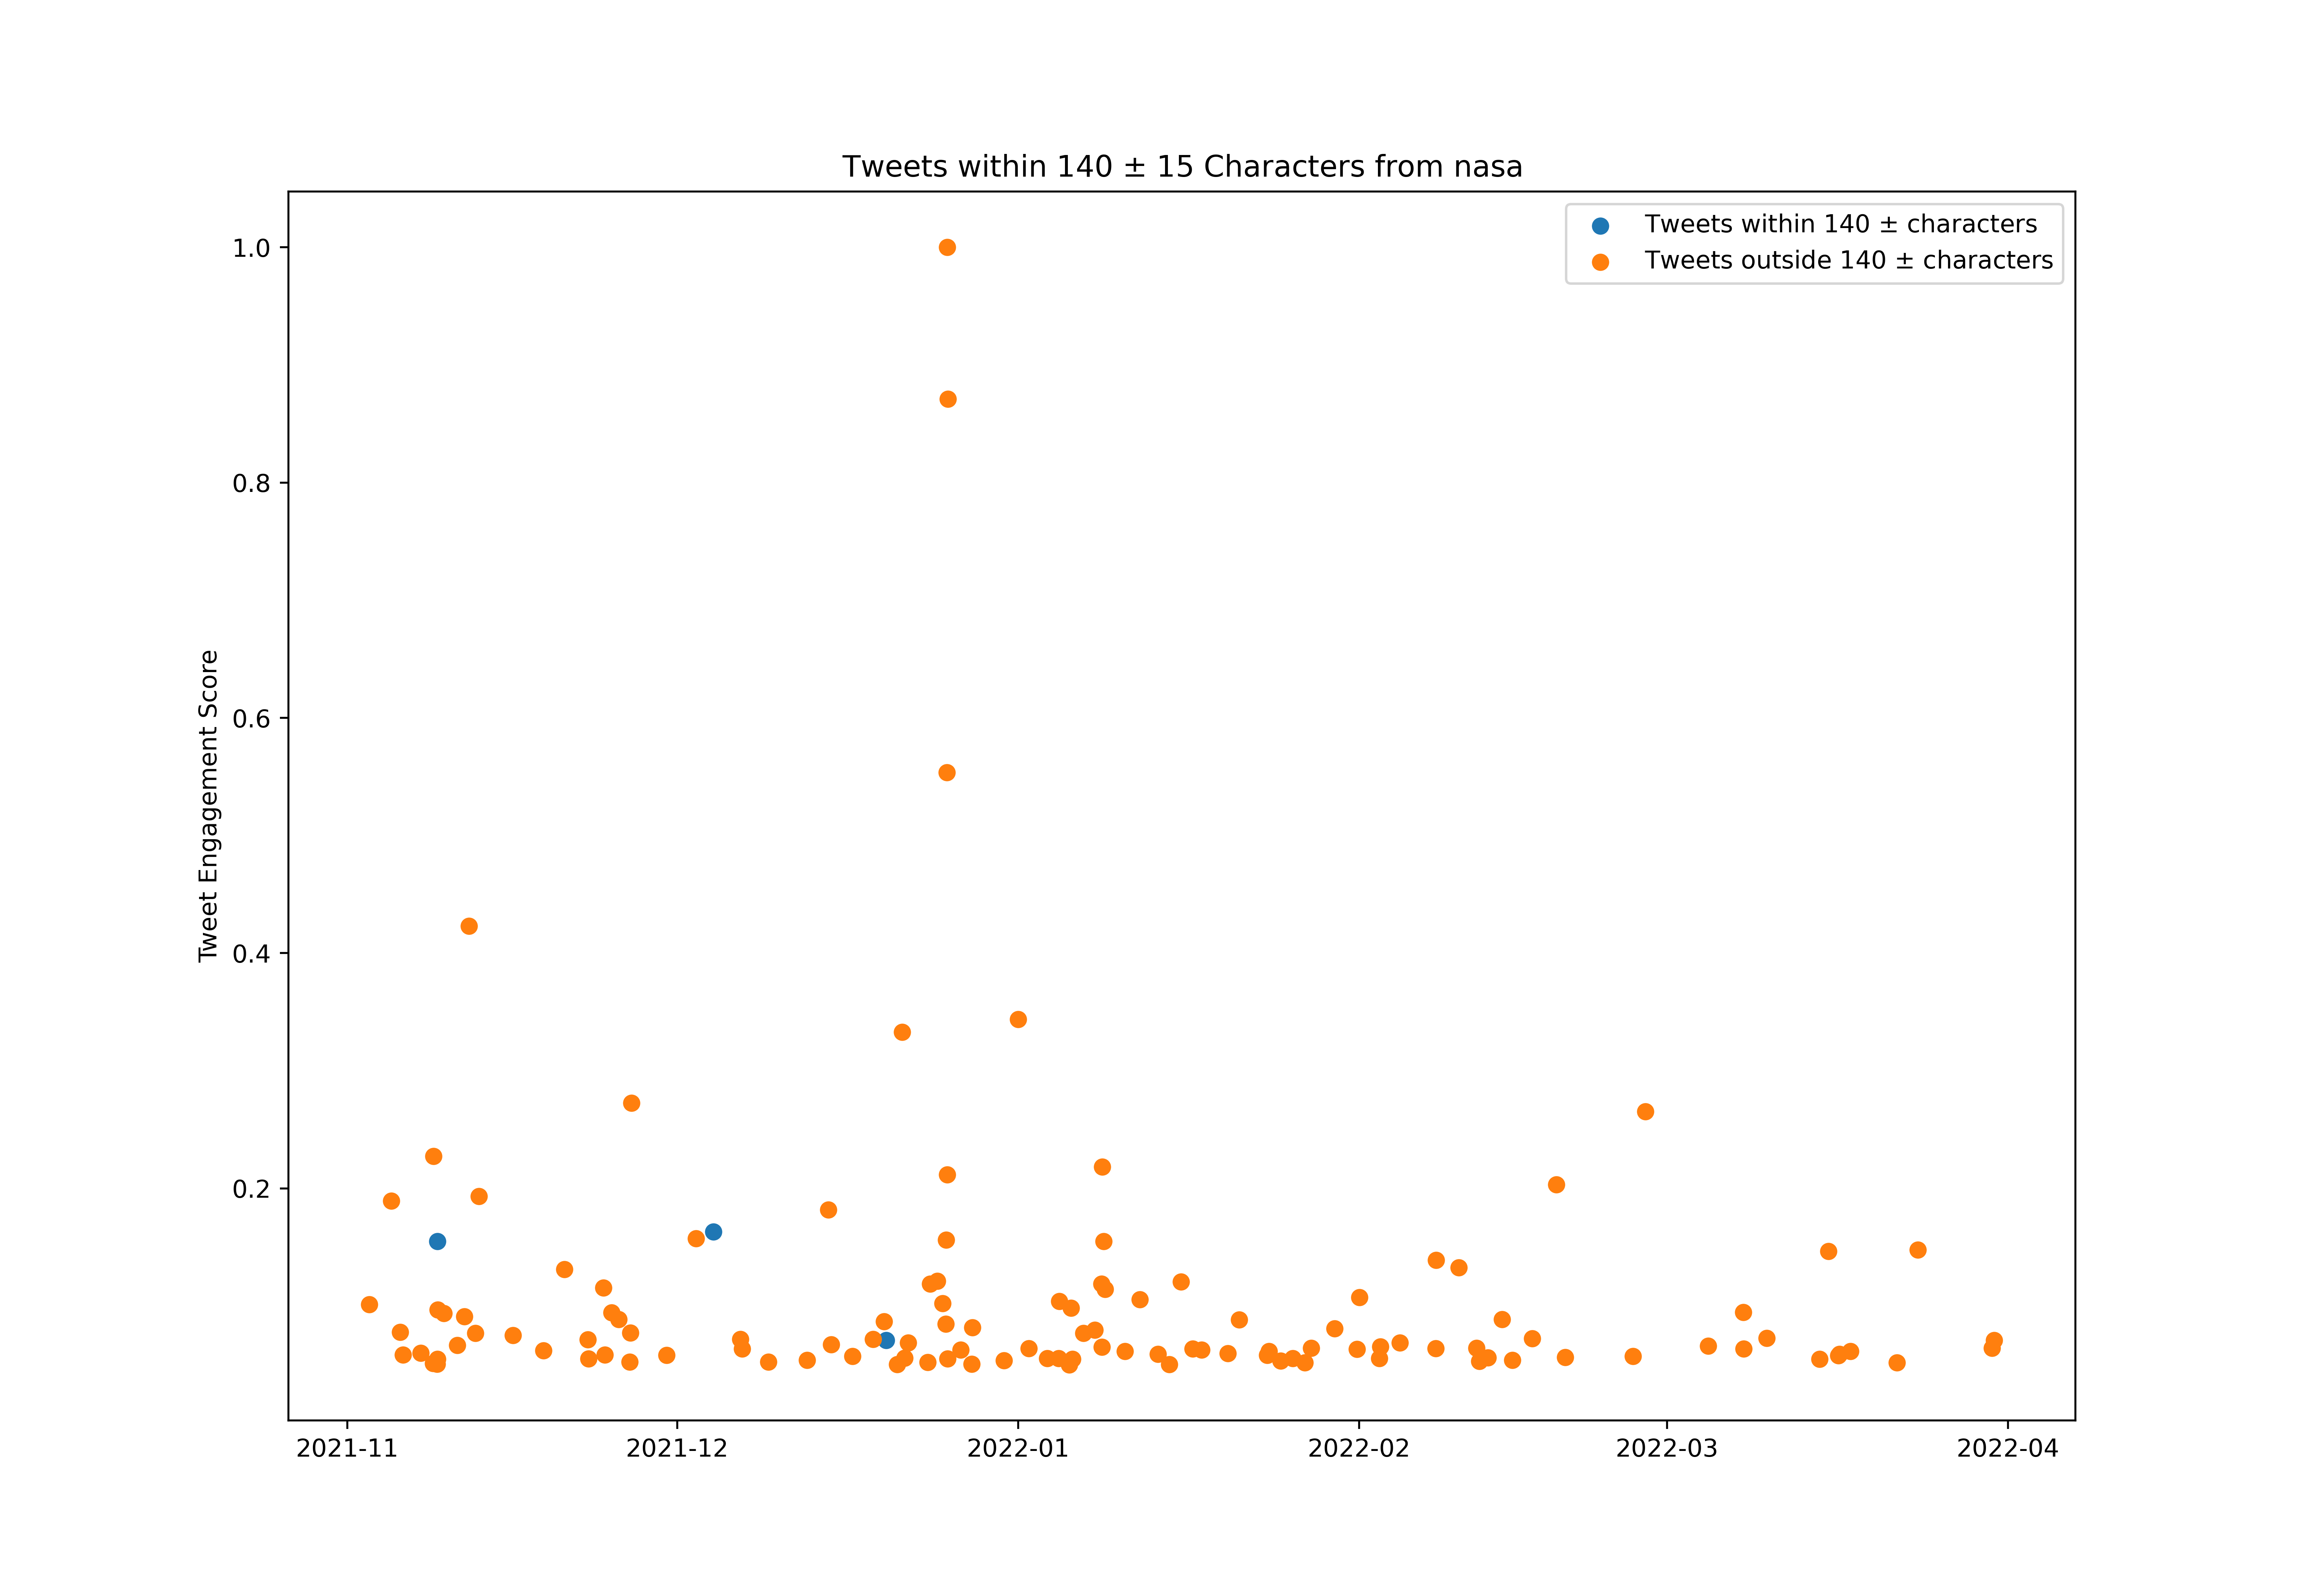

The table this chart was drawn from, first rows:
id, created_at, score, length_between125_and_155
1454887484467433472, 2021-10-31T19:06:21.000Z, 103324, False
1455192894147600392, 2021-11-01T15:19:56.000Z, 159451, False
1455223647304658952, 2021-11-01T17:22:08.000Z, 376264, False
1455268623841386503, 2021-11-01T20:20:52.000Z, 334231, False
1455271179116285956, 2021-11-01T20:31:01.000Z, 107857, False
1455278707153702915, 2021-11-01T21:00:56.000Z, 181566, False
1455545489269592068, 2021-11-02T14:41:02.000Z, 207116, False
1455551044230991873, 2021-11-02T15:03:06.000Z, 210467, False
1455619223091298309, 2021-11-02T19:34:01.000Z, 265303, False
1455661376626692099, 2021-11-02T22:21:31.000Z, 365193, False
1455672828334837762, 2021-11-02T23:07:02.000Z, 129121, False
1455687674963103750, 2021-11-03T00:06:01.000Z, 1280057, False
1455695509348302854, 2021-11-03T00:37:09.000Z, 222335, False
1455936516740599814, 2021-11-03T16:34:50.000Z, 140330, False
1455987370499661838, 2021-11-03T19:56:54.000Z, 373984, False
1456014799922421762, 2021-11-03T21:45:54.000Z, 135907, False
1456026934467497993, 2021-11-03T22:34:07.000Z, 322803, False
1456298467425406981, 2021-11-04T16:33:06.000Z, 262171, False
1456305388404584451, 2021-11-04T17:00:36.000Z, 218215, False
1456339039947313157, 2021-11-04T19:14:19.000Z, 236594, False
1456361093190856705, 2021-11-04T20:41:57.000Z, 297528, False
1456371175668465670, 2021-11-04T21:22:01.000Z, 327638, False
1456409324524298254, 2021-11-04T23:53:36.000Z, 2390937, False
1456626811992002568, 2021-11-05T14:17:49.000Z, 296649, False
1456660216188125193, 2021-11-05T16:30:33.000Z, 348270, False
1456672448112480257, 2021-11-05T17:19:09.000Z, 198846, True
1456681725975842824, 2021-11-05T17:56:01.000Z, 148297, False
1456700454893670406, 2021-11-05T19:10:27.000Z, 983408, False
1456722376536772609, 2021-11-05T20:37:33.000Z, 264753, False
1456731040077291521, 2021-11-05T21:11:59.000Z, 185632, True
1456780570575392768, 2021-11-06T00:28:48.000Z, 256896, False
1456794379151192068, 2021-11-06T01:23:40.000Z, 738792, False
1456978625471791114, 2021-11-06T13:35:48.000Z, 182665, False
1456990258139045896, 2021-11-06T14:22:01.000Z, 327583, False
1457058466351230979, 2021-11-06T18:53:03.000Z, 164203, False
1457098883327217670, 2021-11-06T21:33:40.000Z, 561731, False
1457115642784591882, 2021-11-06T22:40:15.000Z, 472061, False
1457151502154412037, 2021-11-07T01:02:45.000Z, 273352, False
1457312428744757251, 2021-11-07T11:42:13.000Z, 421347, False
1457377304548610060, 2021-11-07T16:00:00.000Z, 759012, False
1457402197000560641, 2021-11-07T17:38:55.000Z, 250522, False
1457402205309440005, 2021-11-07T17:38:57.000Z, 156072, True
1457523676174295044, 2021-11-08T01:41:38.000Z, 279781, False
1457721207722237956, 2021-11-08T14:46:33.000Z, 307693, False
1457751413862318081, 2021-11-08T16:46:35.000Z, 543462, False
1457760409855963141, 2021-11-08T17:22:20.000Z, 216951, False
1457781423692136449, 2021-11-08T18:45:50.000Z, 338929, False
1457788241197682691, 2021-11-08T19:12:55.000Z, 647061, False
1457795352082460672, 2021-11-08T19:41:11.000Z, 2872311, False
1457807837359398920, 2021-11-08T20:30:47.000Z, 485056, False
1457822265853231112, 2021-11-08T21:28:07.000Z, 315138, False
1457826791746424836, 2021-11-08T21:46:06.000Z, 91594, False
1457842648732086279, 2021-11-08T22:49:07.000Z, 152225, False
1457855592412979205, 2021-11-08T23:40:33.000Z, 196127, False
1457894983462162437, 2021-11-09T02:17:05.000Z, 373105, False
1457902600247029770, 2021-11-09T02:47:21.000Z, 164423, False
1457905729831047172, 2021-11-09T02:59:47.000Z, 147253, False
1457910355884183558, 2021-11-09T03:18:10.000Z, 130165, False
1457910514898685952, 2021-11-09T03:18:48.000Z, 149203, False
1457913218479837186, 2021-11-09T03:29:32.000Z, 557611, True
... 583 more rows
